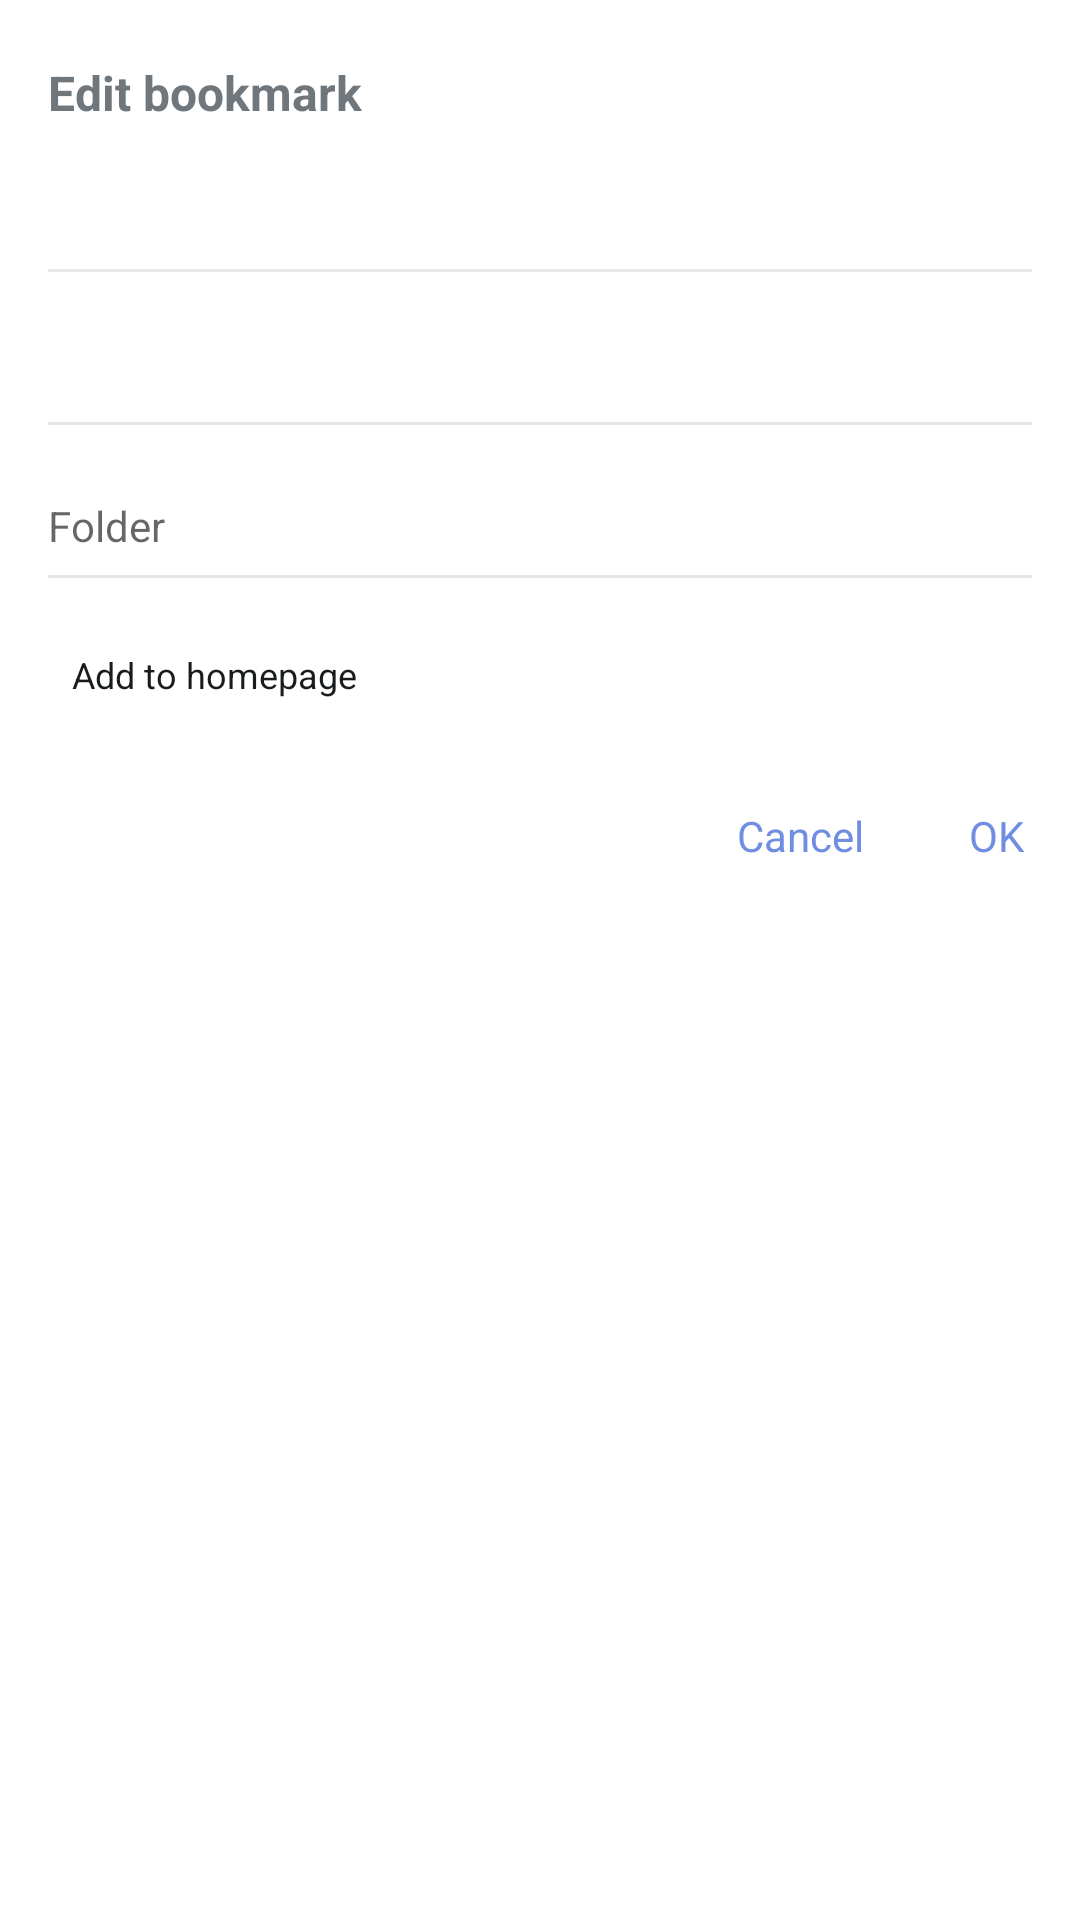

Write the Android layout XML for this screen, with the resource values it uses.
<!-- AndroidManifest.xml: application theme Theme.Via.Launch -->
<!-- res/layout/bookmark_edit_dialog.xml -->
<?xml version="1.0" encoding="utf-8"?>
<RelativeLayout android:paddingTop="12.0dp" android:layout_width="match_parent" android:layout_height="match_parent"
  xmlns:android="http://schemas.android.com/apk/res/android">
    <TextView android:id="@+id/bookmark_edit_title" android:layout_width="match_parent" android:layout_height="wrap_content" android:text="@string/title_edit_bookmark" android:textDirection="locale" style="@style/Via.Dialog.Title" />
    <HorizontalScrollView android:id="@+id/bookmark_title_scroll" android:layout_width="match_parent" android:layout_height="wrap_content" android:layout_marginBottom="16.0dp" android:fillViewport="true" android:layout_below="@+id/bookmark_edit_title" style="@style/Password.Dialog.InputScroll">
        <EditText android:id="@+id/bookmark_title_input" android:layout_width="wrap_content" android:layout_height="wrap_content" android:hint="@string/hint_title" android:inputType="textNoSuggestions" android:imeOptions="actionNext" android:textDirection="locale" style="@style/Password.Dialog.Input" />
    </HorizontalScrollView>
    <HorizontalScrollView android:id="@+id/bookmark_url_scroll" android:layout_width="match_parent" android:layout_height="wrap_content" android:layout_marginBottom="16.0dp" android:fillViewport="true" android:layout_below="@+id/bookmark_title_scroll" style="@style/Password.Dialog.InputScroll">
        <EditText android:id="@+id/bookmark_url_input" android:layout_width="wrap_content" android:layout_height="wrap_content" android:hint="@string/hint_url" android:inputType="textUri|textNoSuggestions" android:imeOptions="actionDone" style="@style/Password.Dialog.Input" />
    </HorizontalScrollView>
    <TextView android:ellipsize="end" android:id="@+id/bookmark_folder_choice" android:background="@drawable/bookmark_folder_input" android:layout_width="match_parent" android:layout_height="wrap_content" android:layout_marginBottom="16.0dp" android:hint="@string/hint_folder" android:layout_below="@+id/bookmark_url_scroll" android:textDirection="locale" style="@style/Bookmark.Dialog.FolderChoice" />
    <CheckBox android:id="@+id/bookmark_add_home" android:padding="8.0dp" android:layout_width="match_parent" android:layout_height="wrap_content" android:layout_marginLeft="16.0dp" android:layout_marginRight="16.0dp" android:layout_marginBottom="12.0dp" android:button="?attr/viaChoiceIndicator" android:text="@string/action_add_to_homepage" android:layout_below="@+id/bookmark_folder_choice" android:textDirection="locale" style="@style/Via.Dialog.SecondaryText" />
    <TextView android:id="@+id/bookmark_edit_ok" android:layout_width="wrap_content" android:layout_height="wrap_content" android:text="@android:string/ok" android:layout_below="@+id/bookmark_add_home" android:layout_alignParentEnd="true" style="@style/Via.Dialog.Button" />
    <TextView android:textColor="@color/via_warning" android:id="@+id/bookmark_edit_delete" android:visibility="gone" android:layout_width="wrap_content" android:layout_height="wrap_content" android:text="@string/action_delete" android:layout_below="@+id/bookmark_add_home" android:layout_alignParentStart="true" style="@style/Via.Dialog.Button" />
    <TextView android:id="@+id/bookmark_edit_cancel" android:layout_width="wrap_content" android:layout_height="wrap_content" android:text="@android:string/cancel" android:layout_below="@+id/bookmark_add_home" android:layout_toStartOf="@+id/bookmark_edit_ok" style="@style/Via.Dialog.Button" />
</RelativeLayout>
<!-- resources referenced by this layout -->
<resources>
  <color name="via_warning">#d64146</color>
  <string name="action_add_to_homepage">Add to homepage</string>
  <string name="action_delete">Delete</string>
  <string name="hint_folder">Folder</string>
  <string name="hint_title">Title</string>
  <string name="hint_url">URL</string>
  <string name="title_edit_bookmark">Edit bookmark</string>
  <style name="Bookmark.Dialog.FolderChoice" parent="Password.Dialog.Search">
          <item name="android:layout_marginLeft">16dp</item>
          <item name="android:layout_marginRight">16dp</item>
          <item name="android:layout_marginBottom">12dp</item>
      </style>
  <style name="Password.Dialog.Input" parent="">
          <item name="android:textSize">14sp</item>
          <item name="android:textColor">?attr/viaPrimaryTextColor</item>
          <item name="android:textColorHint">?attr/viaSecondaryTextColor</item>
          <item name="android:background">@android:color/transparent</item>
          <item name="android:maxLines">1</item>
          <item name="android:lines">1</item>
      </style>
  <style name="Password.Dialog.InputScroll" parent="">
          <item name="android:background">@drawable/via_dialog_input</item>
          <item name="android:paddingTop">8dp</item>
          <item name="android:paddingBottom">8dp</item>
          <item name="android:scrollbars">none</item>
          <item name="android:layout_marginLeft">16dp</item>
          <item name="android:layout_marginRight">16dp</item>
          <item name="android:layout_marginBottom">12dp</item>
      </style>
  <style name="Via.Dialog.Button" parent="">
          <item name="android:textSize">14sp</item><item name="android:textColor">#6f8de1</item><item name="android:gravity">center</item><item name="android:background">@drawable/rounded_rect_ripple</item><item name="android:minWidth">56dp</item><item name="android:ellipsize">end</item><item name="android:padding">16dp</item><item name="android:lines">1</item>
      </style>
  <style name="Via.Dialog.SecondaryText" parent="">
          <item name="android:textSize">12sp</item><item name="android:textColor">?attr/viaSecondaryTextColor</item>
      </style>
  <style name="Via.Dialog.Title" parent="">
          <item name="android:textSize">16sp</item><item name="android:textStyle">bold</item><item name="android:textColor">?attr/viaPrimaryTextColor</item><item name="android:ellipsize">end</item><item name="android:maxLines">1</item><item name="android:lines">1</item>
          <item name="android:paddingTop">8dp</item><item name="android:paddingBottom">8dp</item><item name="android:layout_marginLeft">16dp</item><item name="android:layout_marginRight">16dp</item><item name="android:layout_marginBottom">6dp</item>
      </style>
  <dimen name="menu_corner_radius">18dp</dimen>
  <color name="control_ripple_color">#30808080</color>
  <color name="via_control_stroke">#30808080</color>
  <style name="Password.Dialog.Search" parent="Password.Dialog.Input">
          <item name="android:background">@drawable/via_dialog_input</item>
          <item name="android:paddingTop">8dp</item>
          <item name="android:paddingBottom">8dp</item>
      </style>
  <!-- drawable via_dialog_input (drawable) -->
  <?xml version="1.0" encoding="utf-8"?>
  <layer-list xmlns:android="http://schemas.android.com/apk/res/android">
      <item android:left="-2dp" android:top="-2dp" android:right="-2dp">
          <shape><solid android:color="@android:color/transparent" /><stroke android:width="1dp" android:color="#30808080" /></shape>
      </item>
  </layer-list>
  <!-- drawable rounded_rect_ripple (drawable) -->
  <ripple xmlns:android="http://schemas.android.com/apk/res/android" android:color="@color/control_ripple_color" android:exitFadeDuration="300">
      <item android:id="@android:id/mask">
          <shape android:shape="rectangle"><corners android:radius="@dimen/menu_corner_radius" /><solid android:color="@android:color/black" /></shape>
      </item>
  </ripple>
  <color name="via_launch_background">@android:color/white</color>
</resources>
